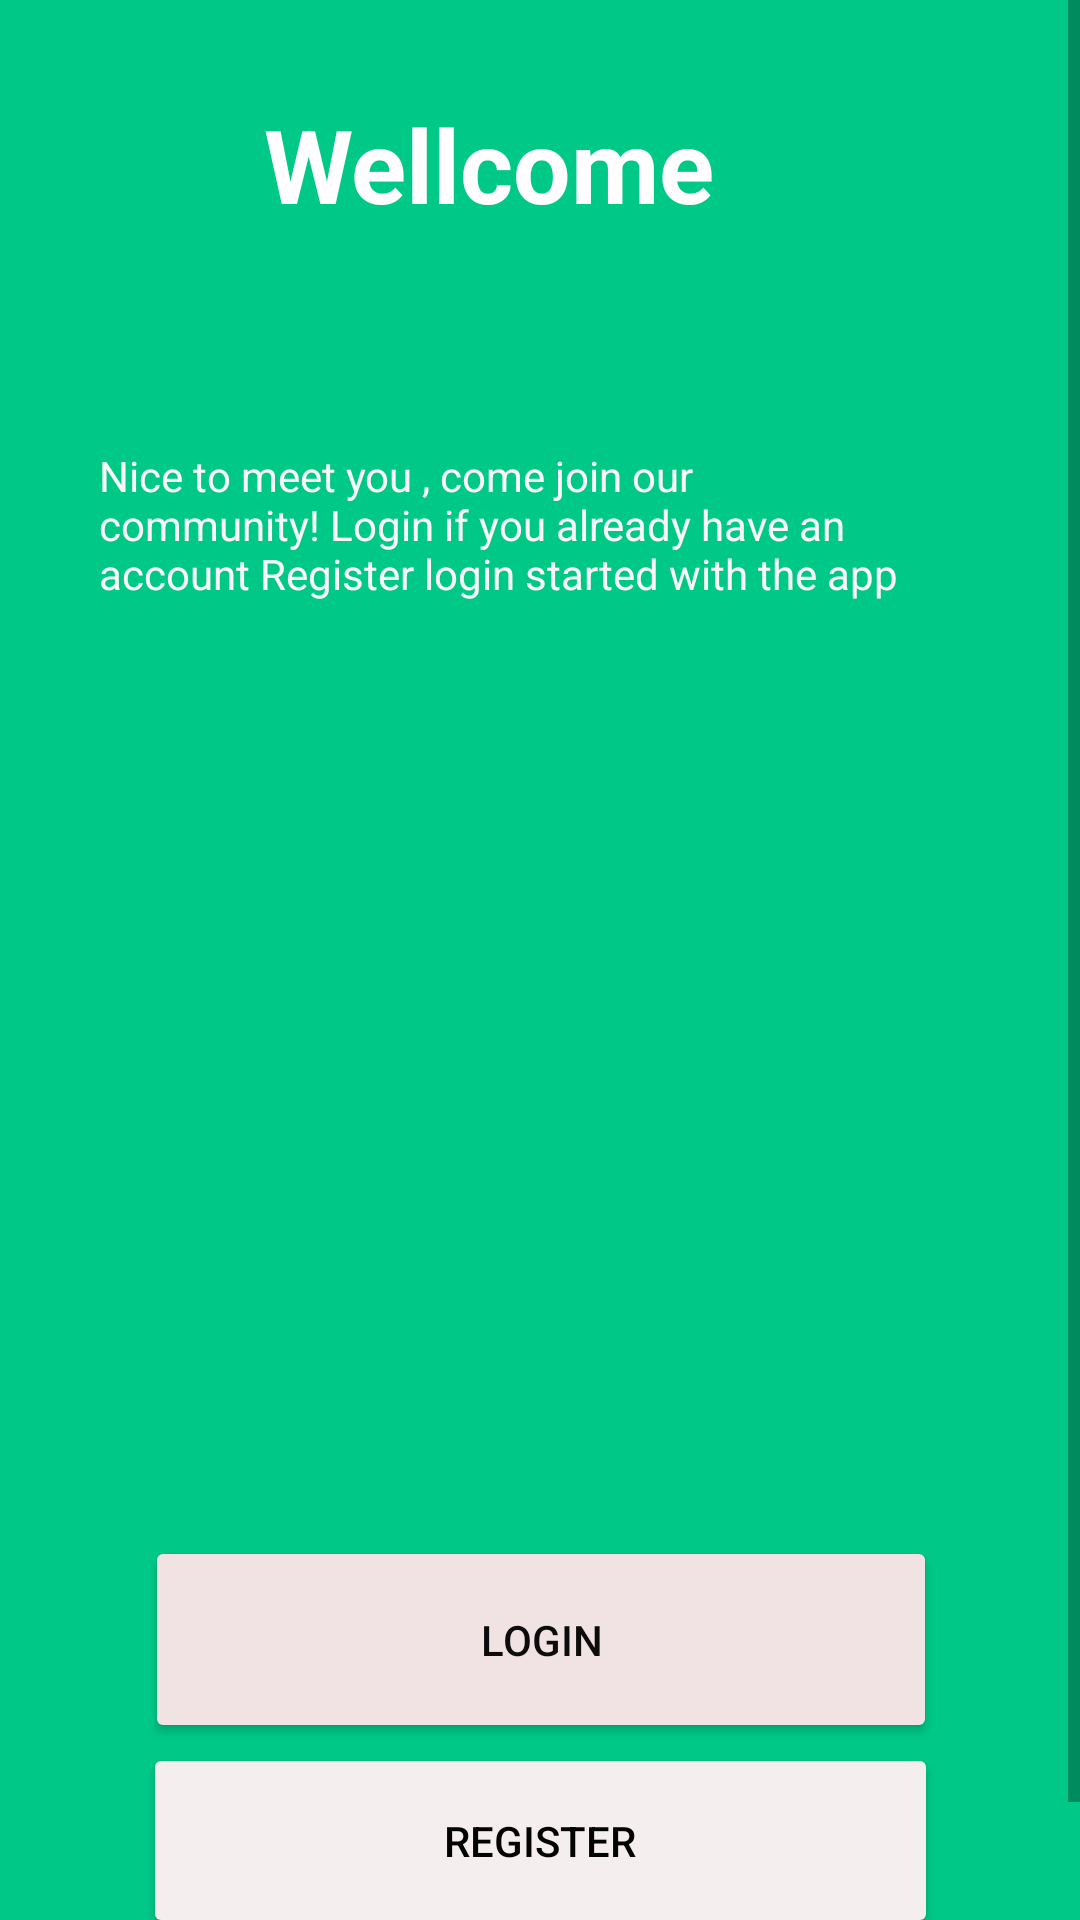

The Android layout XML behind this screen, and the referenced resources:
<!-- AndroidManifest.xml: application theme Theme.LoginPage -->
<!-- res/layout/activity_main.xml -->
<?xml version="1.0" encoding="utf-8"?>
<ScrollView xmlns:android="http://schemas.android.com/apk/res/android"
    xmlns:app="http://schemas.android.com/apk/res-auto"
    xmlns:tools="http://schemas.android.com/tools"
    android:layout_width="match_parent"
    android:layout_height="match_parent">

    <androidx.constraintlayout.widget.ConstraintLayout
        android:layout_width="match_parent"
        android:layout_height="match_parent"
        android:background="@color/primary_color">

        <TextView
            android:id="@+id/tv_started_title"
            android:layout_width="201dp"
            android:layout_height="85dp"
            android:layout_marginTop="32dp"
            android:text="Wellcome"
            android:textAlignment="center"
            android:textColor="#FFFDFD"
            android:textSize="34sp"
            android:textStyle="bold"
            app:layout_constraintEnd_toEndOf="parent"
            app:layout_constraintHorizontal_bias="0.395"
            app:layout_constraintStart_toStartOf="parent"
            app:layout_constraintTop_toTopOf="parent" />

        <TextView
            android:id="@+id/tv_login_sub_title"
            android:layout_width="271dp"
            android:layout_height="125dp"
            android:layout_marginTop="32dp"
            android:text="Nice to meet you , come join our community! Login if you already have an account Register login started with the app"
            android:textColor="#FAF6F6"
            app:layout_constraintEnd_toEndOf="parent"
            app:layout_constraintHorizontal_bias="0.371"
            app:layout_constraintStart_toStartOf="parent"
            app:layout_constraintTop_toBottomOf="@+id/tv_started_title" />

        <ImageView
            android:id="@+id/img_illustration_started"
            android:layout_width="329dp"
            android:layout_height="214dp"
            android:layout_marginTop="24dp"
            app:layout_constraintEnd_toEndOf="parent"
            app:layout_constraintStart_toStartOf="parent"
            app:layout_constraintTop_toBottomOf="@+id/tv_login_sub_title"
            app:srcCompat="@drawable/illustration_started" />

        <Button
            android:id="@+id/btn_login"
            android:layout_width="264dp"
            android:layout_height="69dp"
            android:backgroundTint="#F1E3E3"
            android:text="Login"
            android:textColor="#0C0C0C"
            app:layout_constraintBottom_toTopOf="@+id/btn_register"
            app:layout_constraintEnd_toEndOf="parent"
            app:layout_constraintHorizontal_bias="0.503"
            app:layout_constraintStart_toStartOf="parent"
            app:layout_constraintTop_toBottomOf="@+id/img_illustration_started" />

        <Button
            android:id="@+id/btn_register"
            android:layout_width="265dp"
            android:layout_height="65dp"
            android:layout_marginBottom="36dp"
            android:backgroundTint="#F4EEEE"
            android:text="Register"
            android:textColor="#040303"
            app:layout_constraintBottom_toBottomOf="parent"
            app:layout_constraintEnd_toEndOf="parent"
            app:layout_constraintStart_toStartOf="parent" />
    </androidx.constraintlayout.widget.ConstraintLayout>
</ScrollView>
<!-- resources referenced by this layout -->
<resources>
  <color name="primary_color">#00c988</color>
  <style name="Theme.LoginPage" parent="Theme.MaterialComponents.DayNight.NoActionBar">
      
      <item name="colorPrimary">@color/primary_color</item>
      <item name="colorPrimaryVariant">@color/primary_color</item>
      <item name="colorOnPrimary">@color/white</item>
      
      <item name="colorSecondary">@color/teal_200</item>
      <item name="colorSecondaryVariant">@color/teal_700</item>
      <item name="colorOnSecondary">@color/black</item>
      
      <item name="android:statusBarColor">?attr/colorPrimaryVariant</item>
      
  </style>
  <color name="white">#FFFFFFFF</color>
  <color name="teal_200">#FF03DAC5</color>
  <color name="teal_700">#FF018786</color>
  <color name="black">#FF000000</color>
</resources>
